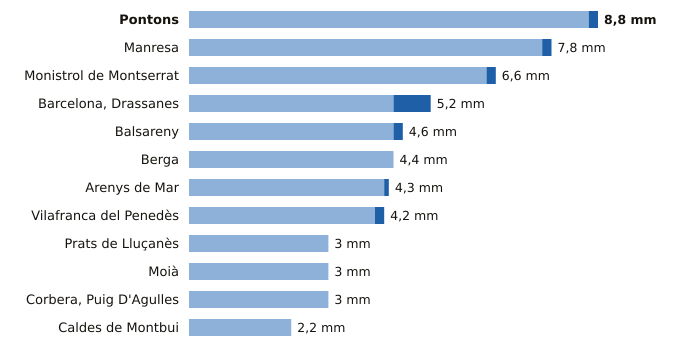

The file beside this chart, header and first rows:
estacion, provincia, indicativo, mm_6_dias_anteriores, mm_hoy, mm_7_dias, horas_de_hoy
Pontons, Barcelona, 0061X, 8.6, 0.2, 8.8, 16
Manresa, Barcelona, 0149X, 7.6, 0.2, 7.8, 17
Monistrol de Montserrat, Barcelona, 0158X, 6.4, 0.2, 6.6, 17
Barcelona, Drassanes, Barcelona, 0201X, 4.4, 0.8, 5.2, 16
Balsareny, Barcelona, 0106X, 4.4, 0.2, 4.6, 16
Berga, Barcelona, 0092X, 4.4, 0.0, 4.4, 16
Arenys de Mar, Barcelona, 0252D, 4.2, 0.1, 4.3, 17
Vilafranca del Penedès, Barcelona, 0066X, 4.0, 0.2, 4.2, 16
Prats de Lluçanès, Barcelona, 0114X, 3.0, 0.0, 3.0, 17
Moià, Barcelona, 0120X, 3.0, 0.0, 3.0, 17
Corbera, Puig D'Agulles, Barcelona, 0194D, 3.0, 0.0, 3.0, 17
Caldes de Montbui, Barcelona, 0222X, 2.2, 0.0, 2.2, 16
